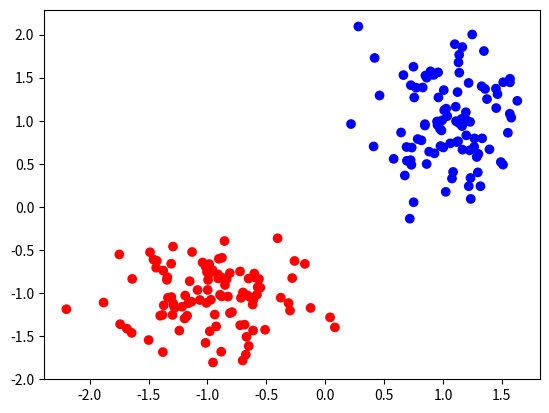

This figure's Python source:
#!/usr/bin/env python3

"""datageneration.py

Module containing methods for generating datasets.
"""

import numpy as np
import numpy.random as rnd
import matplotlib.pyplot as plt

def lin_sep(size):
    """Generates two classes of linearly separable data"""

    class1_mean = [1, 1]
    class1_cov = np.diag([0.1, 0.2])
    class1_labels = np.ones((size, 1))

    class1_xy = rnd.multivariate_normal(class1_mean, class1_cov, size)
    class1_xy_labels = np.hstack((class1_xy, class1_labels))

    class2_mean = [-1, -1]
    class2_cov = np.diag([0.2, 0.1])
    class2_labels = -1 * np.ones((size, 1))

    class2_xy = rnd.multivariate_normal(class2_mean, class2_cov, size)
    class2_xy_labels = np.hstack((class2_xy, class2_labels))

    xy_labels = np.vstack((class1_xy_labels, class2_xy_labels))
    rnd.shuffle(xy_labels)
    xy = xy_labels[:, 0:2]
    labels = xy_labels[:, -1]

    return xy, labels


if __name__ == '__main__':
    data, labels = lin_sep(100)

    label_color_map = {
        1: 'b',
        -1: 'r'
    }
    label_colors = list(map(lambda x: label_color_map.get(x), labels))

    plt.scatter(data[:, 0], data[:, 1], c=label_colors)
    plt.show()
